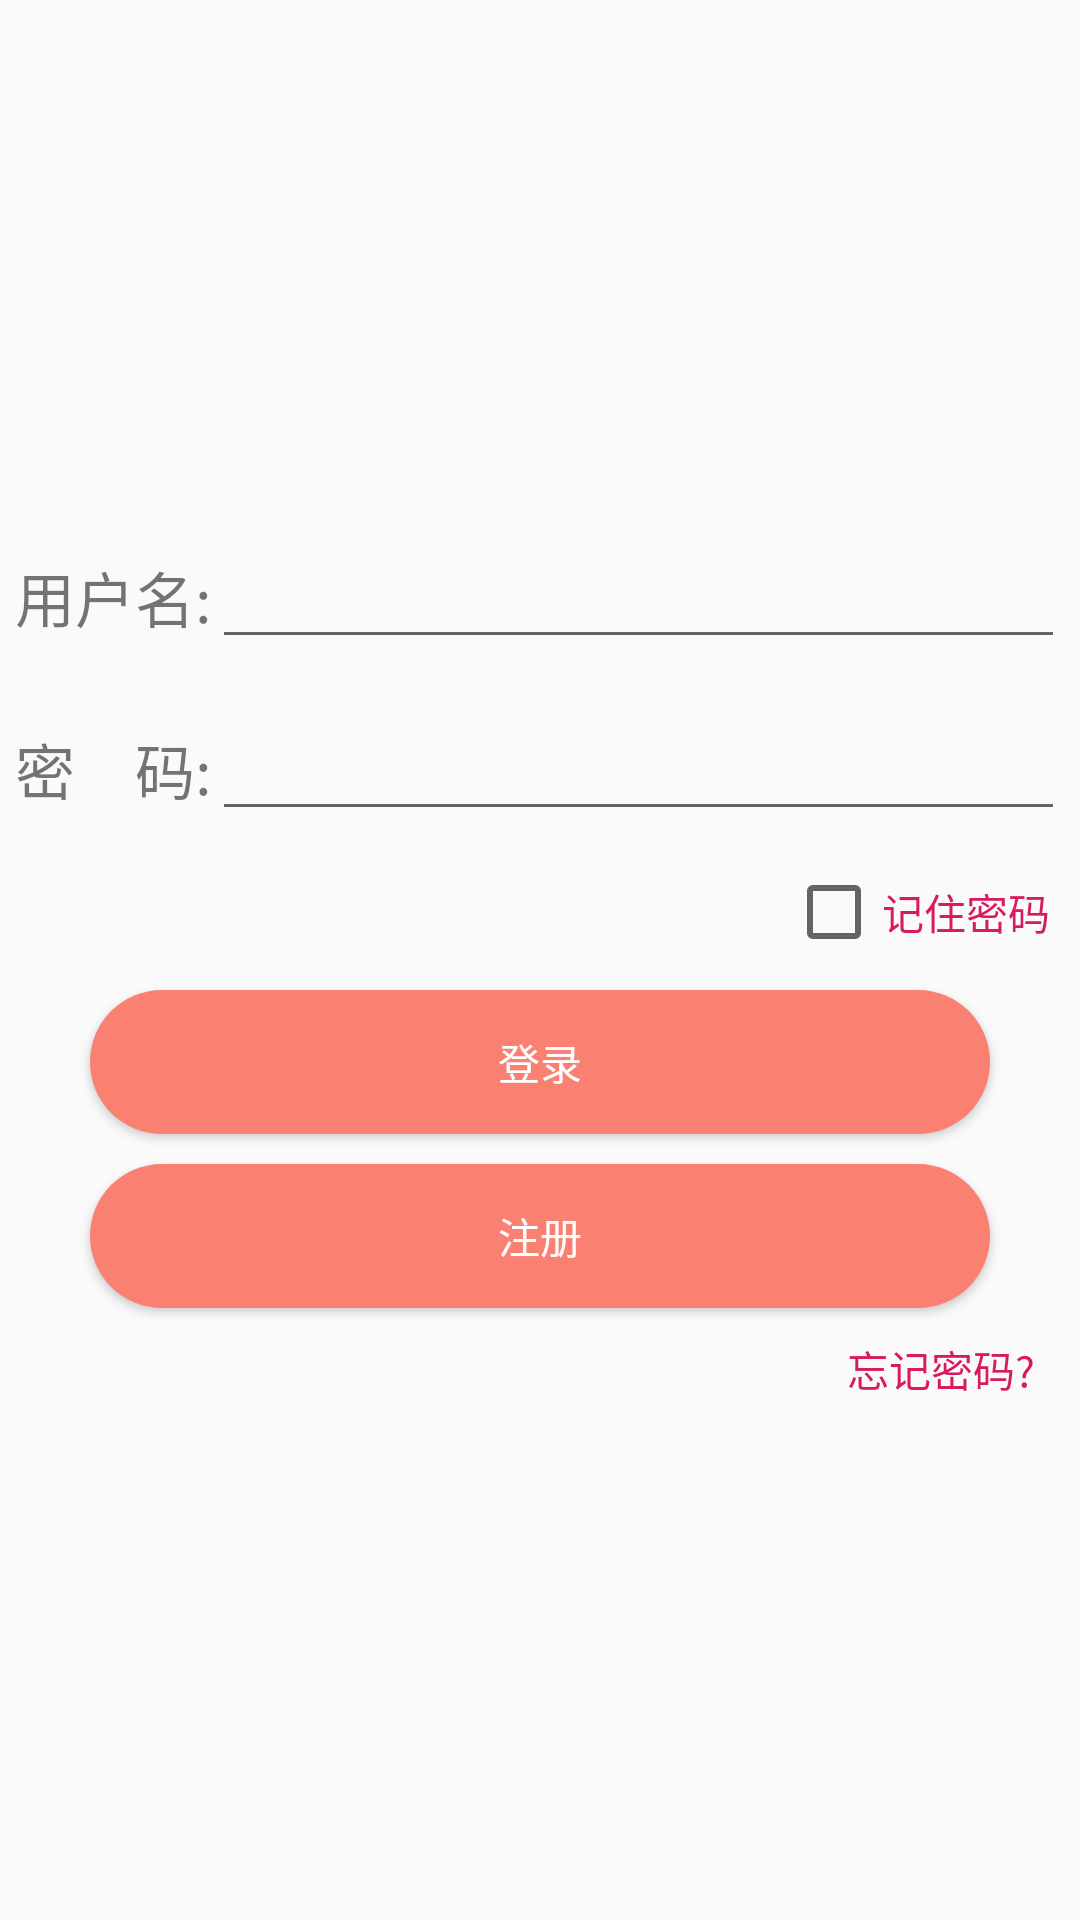

Produce the Android XML layout that renders to this screen, including the resource entries it uses.
<!-- AndroidManifest.xml: application theme Theme.AppCompat.Light.DarkActionBar -->
<!-- res/layout/activity_login.xml -->
<?xml version="1.0" encoding="utf-8"?>
<LinearLayout
    xmlns:android="http://schemas.android.com/apk/res/android"
    android:layout_width="match_parent"
    android:layout_height="match_parent"
    android:orientation="vertical"
    android:gravity="center">
    
    <ImageView
        android:src="@drawable/ic_launcher_foreground"
        android:layout_width="wrap_content"
        android:layout_height="wrap_content" />
<LinearLayout

    android:layout_width="match_parent"
    android:layout_height="wrap_content"
    android:orientation="horizontal"
    android:padding="5dp"
    android:layout_marginBottom="6dp">

    <TextView
        android:layout_width="wrap_content"
        android:layout_height="wrap_content"
        android:text="用户名:"
        android:textSize="20dp"/>

    <EditText
        android:id="@+id/et_name"
        android:layout_width="match_parent"
        android:layout_height="wrap_content"
        />


</LinearLayout>

<LinearLayout
    android:layout_width="match_parent"
    android:layout_height="wrap_content"
    android:orientation="horizontal"
    android:padding="5dp"
    android:layout_marginBottom="6dp">

    <TextView
        android:layout_width="wrap_content"
        android:layout_height="wrap_content"
        android:text="密    码:"
        android:textSize="20dp"/>

    <EditText
        android:id="@+id/et_password"
        android:layout_width="match_parent"
        android:layout_height="wrap_content"
        android:inputType="textPassword"    />

</LinearLayout>

<LinearLayout
     android:layout_width="match_parent"
     android:layout_height="wrap_content"
     android:orientation="vertical">

     <CheckBox
         android:id="@+id/keep_password"
         android:layout_marginRight="10dp"
         android:layout_gravity="right"
         android:text="记住密码"
         android:textColor="@color/colorAccent"
         android:layout_width="wrap_content"
         android:layout_height="wrap_content" />

 </LinearLayout>

    <Button
        android:id="@+id/btn_login"
        android:textColor="@color/white"
        android:layout_width="300dp"
        android:layout_height="wrap_content"
        android:layout_marginTop="10dp"
        android:background="@drawable/button_bg"
        android:text="登录" />
    <Button
        android:id="@+id/btn_registered"
        android:textColor="@color/white"
        android:text="注册"
        android:layout_marginTop="10dp"
        android:background="@drawable/button_bg"
        android:layout_width="300dp"
        android:layout_height="wrap_content" />

    <LinearLayout
        android:layout_width="match_parent"
        android:layout_height="wrap_content"
        android:layout_marginRight="10dp"
        android:layout_marginTop="10dp"
        android:orientation="vertical">

        <TextView
            android:id="@+id/tv_forget"
            android:layout_width="wrap_content"
            android:layout_height="wrap_content"
            android:layout_gravity="right"
            android:text="忘记密码?"
            android:textColor="@color/colorAccent"/>
    </LinearLayout>


</LinearLayout>
<!-- resources referenced by this layout -->
<resources>
  <color name="colorAccent">#D81B60</color>
  <color name="white">#ffffff</color>
  <!-- drawable button_bg (drawable) -->
  <?xml version="1.0" encoding="utf-8"?>
  <shape xmlns:android="http://schemas.android.com/apk/res/android">
         <solid android:color="@color/salmon"></solid>
             <corners android:radius="30dp"></corners>
  </shape>
  <color name="salmon">#fa8072</color>
</resources>
